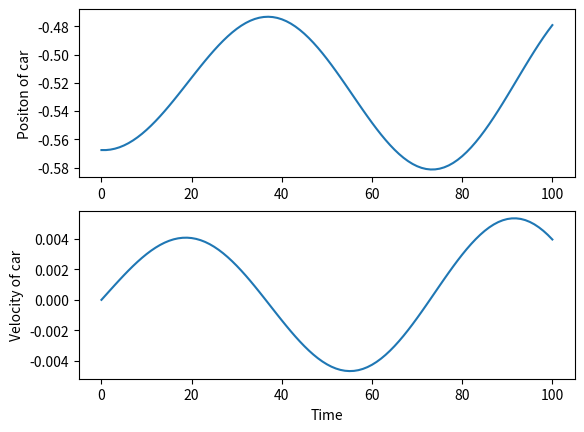

Write Python code to recreate this figure. (Note: this script raises an exception after producing the figure.)
from math import cos, log
import numpy as np
import numpy.random as nr
import matplotlib.pyplot as plt
%matplotlib inline

def sim_car(x, x_dot, acceleration, x_lims = (-1.2,0.5), x_dot_lims = (-0.07,0.07), a_lims = (-1.0,1.0)):
    ## Check the limits on acceleration
    if(acceleration < x_lims[0]): acceleration = -1.0
    if(acceleration > x_lims[1]): acceleration = 1.0
    
    ## Compute velocity within limits
    x_dot_prime = x_dot + 0.001 * acceleration - 0.0025 * cos(3.0 * x)
    if(x_dot_prime < x_dot_lims[0]): x_dot_prime = x_dot_lims[0]
    if(x_dot_prime > x_dot_lims[1]): x_dot_prime = x_dot_lims[1]
        
    ## Now update position
    x_prime = x + x_dot
    if(x_prime < x_lims[0]): x_prime = x_lims[0]
    if(x_prime > x_lims[1]): x_prime = x_lims[1]
      
    ## At the terminal state or not and set reward
    if(x_prime >= x_lims[1]): 
        done = True
        reward = 100.0
    else: 
        done = False
        reward = -1.0
        
    return(x_prime, x_dot_prime, done, reward)    
        
def initalize_car(x_lims = (-0.6,-0.4)):
    ## Find random start for car
    return(nr.uniform(x_lims[0],x_lims[1]))

## Test the function
a = -0.0
x_dot = [0.0]
x = [initalize_car()]
for i in range(100):
    x_temp, x_dot_temp, done, reward = sim_car(x[i], x_dot[i], a)
    x.append(x_temp)
    x_dot.append(x_dot_temp)
    
def plot_car(x, x_dot):    
    ## Plot car position
    fig = plt.figure()
    ax1 = fig.add_subplot(211)    
    ax1.plot(x)
    ax1.set_ylabel('Positon of car')
    
    ## PLot car velocity
    ax2 = fig.add_subplot(212)  
    ax2.plot(x_dot)
    ax2.set_ylabel('Velocity of car')
    ax2.set_xlabel('Time')
    
plot_car(x,x_dot)    

def x_state(x, x_lims = (-1.2,0.5), n_tiles = 20):
    """Function to compute tile state given positon"""
    state = int((x - x_lims[0])/(x_lims[1] - x_lims[0]) * float(n_tiles))
    if(state > n_tiles - 1): state = n_tiles - 1
    return(state)

for x in list(np.linspace(-1.2,0.5,20)):
    print('x = ' + str(x) + ' state = ' + str(x_state(x)))    

def x_dot_state(x_dot, x_dot_lims = (-0.07,0.07), n_tiles = 20):
    """Function to compute tile state given velocity"""
    state = int((x_dot - x_dot_lims[0])/(x_dot_lims[1] - x_dot_lims[0]) * float(n_tiles))
    if(state > n_tiles - 1): state = n_tiles - 1
    return(state)

for x in list(np.linspace(-0.07,0.07,20)):
    print('x_dot = ' + str(x) + ' state = ' + str(x_dot_state(x)))    

def compute_Q(x, x_dot, w):
    '''Function to compute action value, Q, given state and parameter vector w'''
    return w[0, x_state(x), x_dot_state(x_dot)] * x + w[1, x_state(x), x_dot_state(x_dot)] * x_dot

w = np.array(2,)

def delta_log_pi(a, x, x_dot, theta, sigma):
    '''This function computes the gradients of the log probability
    for the policy given the state and action. The function assumes
    a stochastic Gaussina distributed action space'''
    delta_pi = (a - theta[x_state(x), x_dot_state(x_dot)])/sigma
    if(delta_pi > 0): delta_pi = log(delta_pi)
    else: delta_pi = 0.0
    return delta_pi

def delta_theta(theta, w, x, x_dot, a, sigma):
    '''This function updates the policy parameter, theta for the state and action 
    specified and returns delta theta'''
    Q = compute_Q(x, x_dot, w)
    delta_pi = delta_log_pi(a, x, x_dot, theta, sigma)
    return delta_pi * Q

def next_action(x, x_dot, sigma, theta): 
    '''Function computes a next action, state, reward, and done flag given a state'''
    ## Find the action and the next state, done flag and reward
    a = nr.normal(loc=theta[x_state(x), x_dot_state(x_dot)], scale=sigma, size=1)
    x_prime, x_dot_prime, done, reward = sim_car(x, x_dot, a)
    return a, x_prime, x_dot_prime, reward, done

def tile_AC(episodes = 1000, gamma = 0.9, alpha = 0.02, sigma = 1.0, beta = 0.02, x_dot_knot = 0.0):
    
    ## Initialize the parameter arrays for w, and theta
    ## indexed by position, velocity
    w = np.zeros((2,20,20))
    theta = np.zeros((20,20))

    I = 1.0
    
    ## Loop over the episodes
    for _ in range(episodes):
        ## Initialize the car state
        x_dot = [x_dot_knot]
        x = [initalize_car()]

        ## Get next state, action reward, etc. for the car.
        a, x_prime, x_dot_prime, reward, done = next_action(x[0], x_dot[0], sigma, theta)
        x.append(x_prime)
        x_dot.append(x_dot_prime)
        
       

        i = 1
        while(not done):
            ## find the next action and state
            a_prime, x_prime, x_dot_prime, reward_prime, done_prime = next_action(x[i], x_dot[i], sigma, theta)
            x.append(x_prime)
            x_dot.append(x_dot_prime)
            
            ## Compute the TD error and update the critic
            delta = reward + gamma * compute_Q(x[i], x_dot[i], w) - compute_Q(x[i-1], x_dot[i-1], w)
            d_w = np.multiply(beta * delta, np.array([x[i-1],x_dot[i-1]])).reshape((1,2)) 
            w[:, x_state(x[i-1]), x_dot_state(x_dot[i-1])] = np.add(w[:, x_state(x[i-1]), x_dot_state(x_dot[i-1])], d_w)
            
            ## Update the policy parameter theta of the actor
            d_theta = delta_theta(theta, w, x[i-1], x_dot[i-1], a, sigma)
            theta[x_state(x[i-1]), x_dot_state(x_dot[i-1])] =  theta[x_state(x[i-1]), x_dot_state(x_dot[i-1])] + alpha * d_theta
            
            ## Update the state variables
            a = a_prime
            reward = reward_prime
            done = done_prime
            i = i + 1
            
    ## Return the policy        
    return(theta)
            
stochastic_policy = tile_AC()     

def policy_time_step(x_knot, x_dot_knot, policy, sigma = 1.0):
    '''Function uses a stochastic policy to take a time step 
    as predicted by the target model. The function also returns if the episode is done''' 
    x = [x_knot]
    x_dot = [x_dot_knot]
    actions = [0.0]
    done = False
    
    for i in range(400):
        a, x_prime, x_dot_prime, reward, done = next_action(x[i], x_dot[i], sigma, policy)
        i =+ 1
        x.append(x_prime)
        x_dot.append(x_dot_prime)
        actions.append(a[0])
    return x, x_dot, actions, done

x_steps, x_dot_steps, action_steps, _ = policy_time_step(-0.01, 0.0, stochastic_policy)

def plot_car_a(x, x_dot, a):    
    ## Plot car position
    fig = plt.figure(figsize = (6,6))
    ax1 = fig.add_subplot(311)    
    ax1.plot(x)
    ax1.set_ylabel('Positon of car')
    
    ## PLot car velocity
    ax2 = fig.add_subplot(312)  
    ax2.plot(x_dot)
    ax2.set_ylabel('Velocity of car')
    
    ## PLot acceleration
    ax2 = fig.add_subplot(313)  
    ax2.plot(a)
    ax2.set_ylabel('Policy parameter theta')
    ax2.set_xlabel('Time')
    
plot_car_a(x_steps, x_dot_steps, action_steps)    

